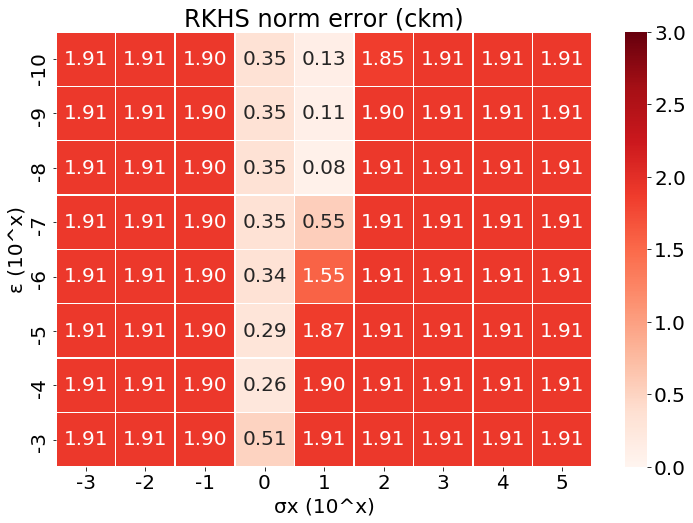

The table this chart was drawn from, first rows:
, -3, -2, -1, 0, 1, 2, 3, 4, 5
-10, 1.908, 1.908, 1.899, 0.3505, 0.1263, 1.853, 1.908, 1.908, 1.908
-9, 1.908, 1.908, 1.899, 0.3505, 0.1137, 1.903, 1.908, 1.908, 1.908
-8, 1.908, 1.908, 1.899, 0.3504, 0.07773, 1.908, 1.908, 1.908, 1.908
-7, 1.908, 1.908, 1.899, 0.3493, 0.5524, 1.908, 1.908, 1.908, 1.908
-6, 1.908, 1.908, 1.899, 0.3399, 1.551, 1.908, 1.908, 1.908, 1.908
-5, 1.908, 1.908, 1.899, 0.2858, 1.866, 1.908, 1.908, 1.908, 1.908
-4, 1.908, 1.908, 1.899, 0.2565, 1.904, 1.908, 1.908, 1.908, 1.908
-3, 1.908, 1.908, 1.899, 0.5149, 1.908, 1.908, 1.908, 1.908, 1.908
